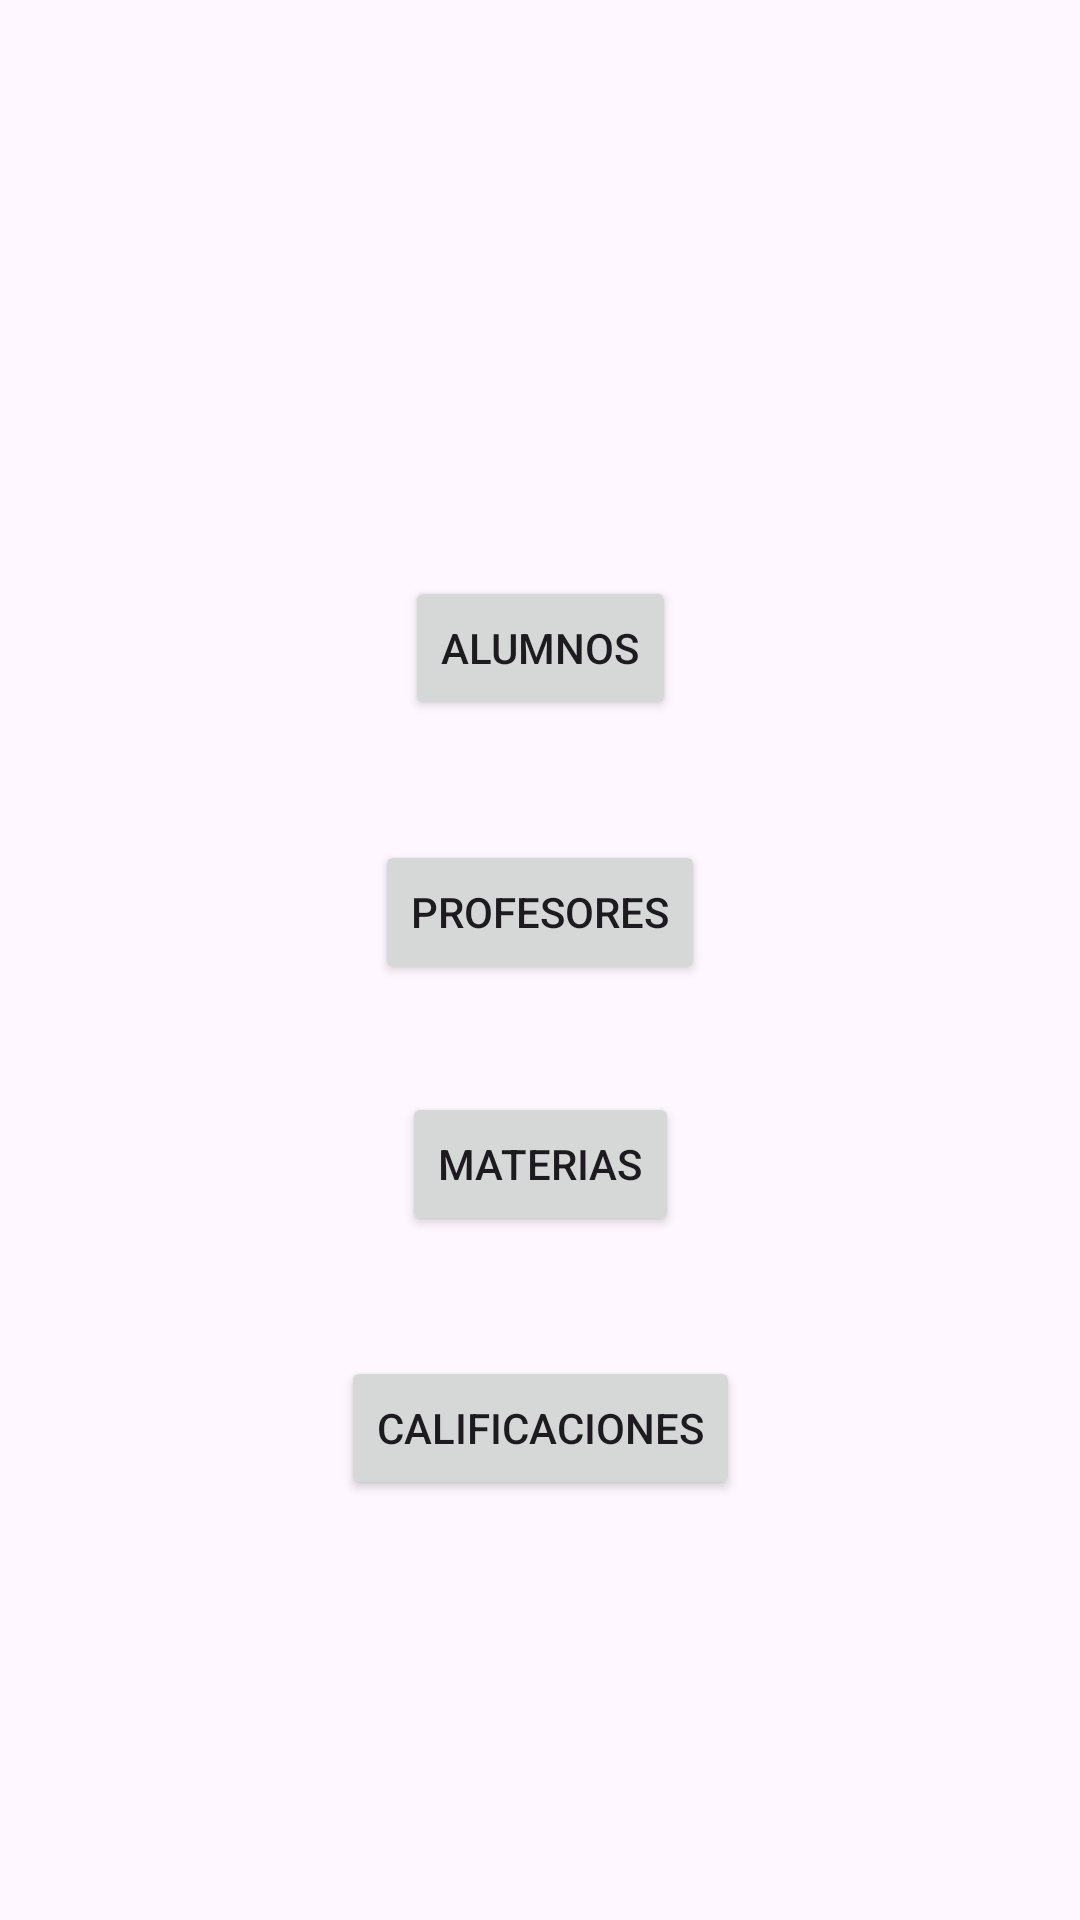

Produce the Android XML layout that renders to this screen, including the resource entries it uses.
<!-- AndroidManifest.xml: application theme Theme.ProyectoIntegrador -->
<!-- res/layout/activity_administradores.xml -->
<?xml version="1.0" encoding="utf-8"?>
<androidx.constraintlayout.widget.ConstraintLayout xmlns:android="http://schemas.android.com/apk/res/android"
    xmlns:app="http://schemas.android.com/apk/res-auto"
    xmlns:tools="http://schemas.android.com/tools"
    android:layout_width="match_parent"
    android:layout_height="match_parent"
    tools:context=".Administradores">

    <Button
        android:id="@+id/btnAlumnos"
        android:layout_width="wrap_content"
        android:layout_height="wrap_content"
        android:layout_marginTop="192dp"
        android:onClick="AbrirAlumnos"
        android:text="@string/btnAlumnos"
        app:layout_constraintEnd_toEndOf="parent"
        app:layout_constraintStart_toStartOf="parent"
        app:layout_constraintTop_toTopOf="parent" />

    <Button
        android:id="@+id/btnProfesores"
        android:layout_width="wrap_content"
        android:layout_height="wrap_content"
        android:layout_marginTop="40dp"
        android:text="@string/btnProfesores"
        app:layout_constraintEnd_toEndOf="parent"
        app:layout_constraintStart_toStartOf="parent"
        app:layout_constraintTop_toBottomOf="@+id/btnAlumnos" />

    <Button
        android:id="@+id/btnMaterias"
        android:layout_width="wrap_content"
        android:layout_height="wrap_content"
        android:layout_marginTop="36dp"
        android:text="@string/btnMaterias"
        app:layout_constraintEnd_toEndOf="parent"
        app:layout_constraintStart_toStartOf="parent"
        app:layout_constraintTop_toBottomOf="@+id/btnProfesores" />

    <Button
        android:id="@+id/button"
        android:layout_width="wrap_content"
        android:layout_height="wrap_content"
        android:layout_marginTop="40dp"
        android:text="@string/btnCalificaciones"
        app:layout_constraintEnd_toEndOf="parent"
        app:layout_constraintStart_toStartOf="parent"
        app:layout_constraintTop_toBottomOf="@+id/btnMaterias" />
</androidx.constraintlayout.widget.ConstraintLayout>
<!-- resources referenced by this layout -->
<resources>
  <string name="btnAlumnos">Alumnos</string>
  <string name="btnCalificaciones">Calificaciones</string>
  <string name="btnMaterias">Materias</string>
  <string name="btnProfesores">Profesores</string>
  <style name="Theme.ProyectoIntegrador" parent="Base.Theme.ProyectoIntegrador" />
  <style name="Base.Theme.ProyectoIntegrador" parent="Theme.Material3.DayNight.NoActionBar">
          
          
      </style>
</resources>
